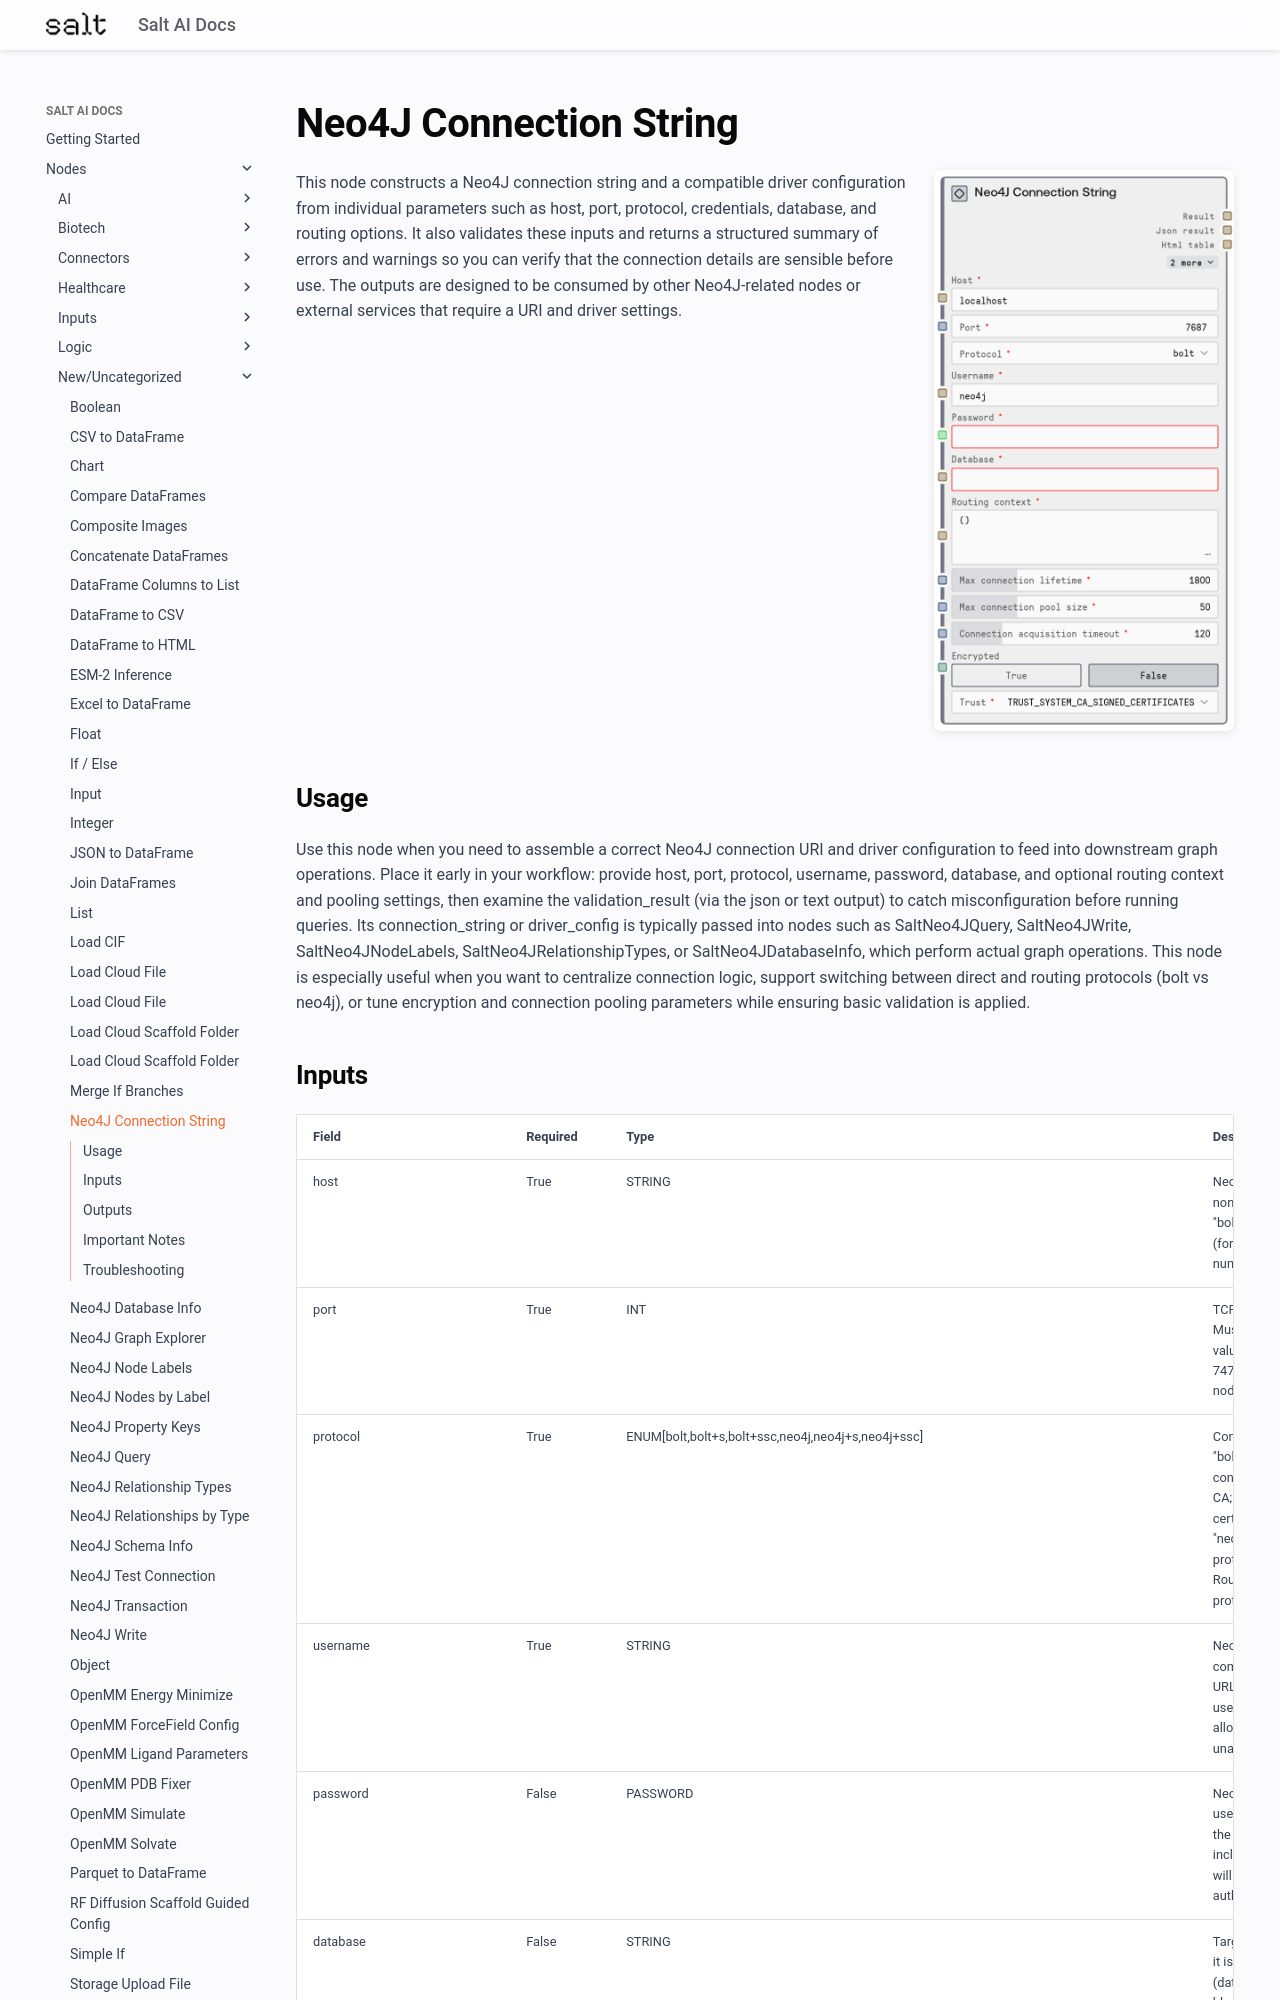

repository: get-salt-AI/SaltAI-Web-Docs · page: nodes/md/new-uncategorized/saltneo4jconnectionstring/index.html · generator: mkdocs

# Neo4J Connection String

<div style="display: flex; gap: 20px; align-items: flex-start; margin-bottom: 20px;">
<div style="flex: 1; min-width: 0;">

This node constructs a Neo4J connection string and a compatible driver configuration from individual parameters such as host, port, protocol, credentials, database, and routing options. It also validates these inputs and returns a structured summary of errors and warnings so you can verify that the connection details are sensible before use. The outputs are designed to be consumed by other Neo4J-related nodes or external services that require a URI and driver settings.

</div>
<div style="flex: 0 0 300px;"><img src="../../../images/previews/new-uncategorized/saltneo4jconnectionstring.png" alt="Preview" style="width: 100%; border-radius: 8px; box-shadow: 0 2px 8px rgba(0,0,0,0.1);" /></div>
</div>

## Usage

Use this node when you need to assemble a correct Neo4J connection URI and driver configuration to feed into downstream graph operations. Place it early in your workflow: provide host, port, protocol, username, password, database, and optional routing context and pooling settings, then examine the validation_result (via the json or text output) to catch misconfiguration before running queries. Its connection_string or driver_config is typically passed into nodes such as SaltNeo4JQuery, SaltNeo4JWrite, SaltNeo4JNodeLabels, SaltNeo4JRelationshipTypes, or SaltNeo4JDatabaseInfo, which perform actual graph operations. This node is especially useful when you want to centralize connection logic, support switching between direct and routing protocols (bolt vs neo4j), or tune encryption and connection pooling parameters while ensuring basic validation is applied.
